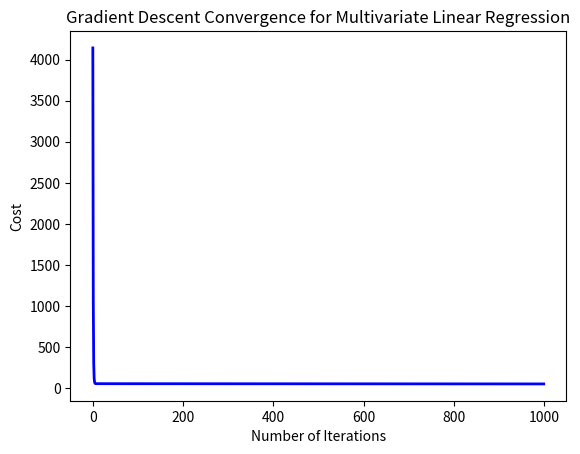

The script that saved this image:
# importing various libraries
import numpy as np
import matplotlib.pyplot as plt

# Data: shoe size, weight (features) and height (target(y-hat))
# x is an array containing the inputs that is the shoe size and weight
# each row is a training example and each column is a feature
X = np.array([
    [7, 60],  # (shoe size, weight in kg)
    [8, 65],
    [9, 70],
    [10, 75],
    [11, 80]
])

#test and debug
#first training example
print((X[0]))  #👉 [ 7, 60 ]

#second training example
print((X[1]))  #👉 [ 8, 65 ]

#third training example
print((X[2]))  #👉 [ 9, 70 ]

#first feature of the first training example ( shoe size )
print((X[0, 0])) #👉 7

#second feature of the second training example ( weight)
print((X[0, 0])) #👉 60

#first feature of the second training example 
print((X[0, 0])) #👉 8

#second feature of the second training example
print((X[0, 0])) #👉 65

y = np.array([160, 165, 170, 175, 180])   #Heights (cm)

m, n = X.shape  # m = number training set, n = number of features

# Initialize weights and bias
W = np.array([1.0, 1.0])# Random values for w1, w2
b = 0.0

# Hyperparameters
learning_rate = 0.0001  # Learning rate (step size)
number_of_iterations = 1000  # Number of iterations

# Store cost history
cost_history = []

# Gradient Descent Algorithm
for each in range(number_of_iterations):
    # Compute predictions: y_hat = X * W + b with numpy dot function
    y_hat = np.dot(X, W) + b

    # Compute error
    errors = y_hat - y # Sum of errors (not needed for vectorized form)

    # Compute cost function (Mean Squared Error)
    cost_function = (1 / (2 * m)) * np.sum(errors ** 2)
    cost_history.append(cost_function)
    
    # Compute gradients
    dW = (1 / m) * np.dot(X.T, errors)  # Partial derivatives w.r.t W
    db = (1 / m) * np.sum(errors)  # Partial derivative w.r.t b

    # Update parameters
    W -= learning_rate * dW
    b -= learning_rate * db

    # Print cost every 100 iterations
    if each % 100 == 0:
        print(f"Iteration {each}: Cost = {cost_function:.4f}, W = {W}, b = {b:.4f}")

# Final parameters after training
print("\nFinal Weights:", W)
print("Final Bias:", b)

# Plot cost function convergence
plt.plot(range(number_of_iterations), cost_history, '-b', linewidth=2)
plt.xlabel("Number of Iterations")
plt.ylabel("Cost")
plt.title("Gradient Descent Convergence for Multivariate Linear Regression")
plt.show()



